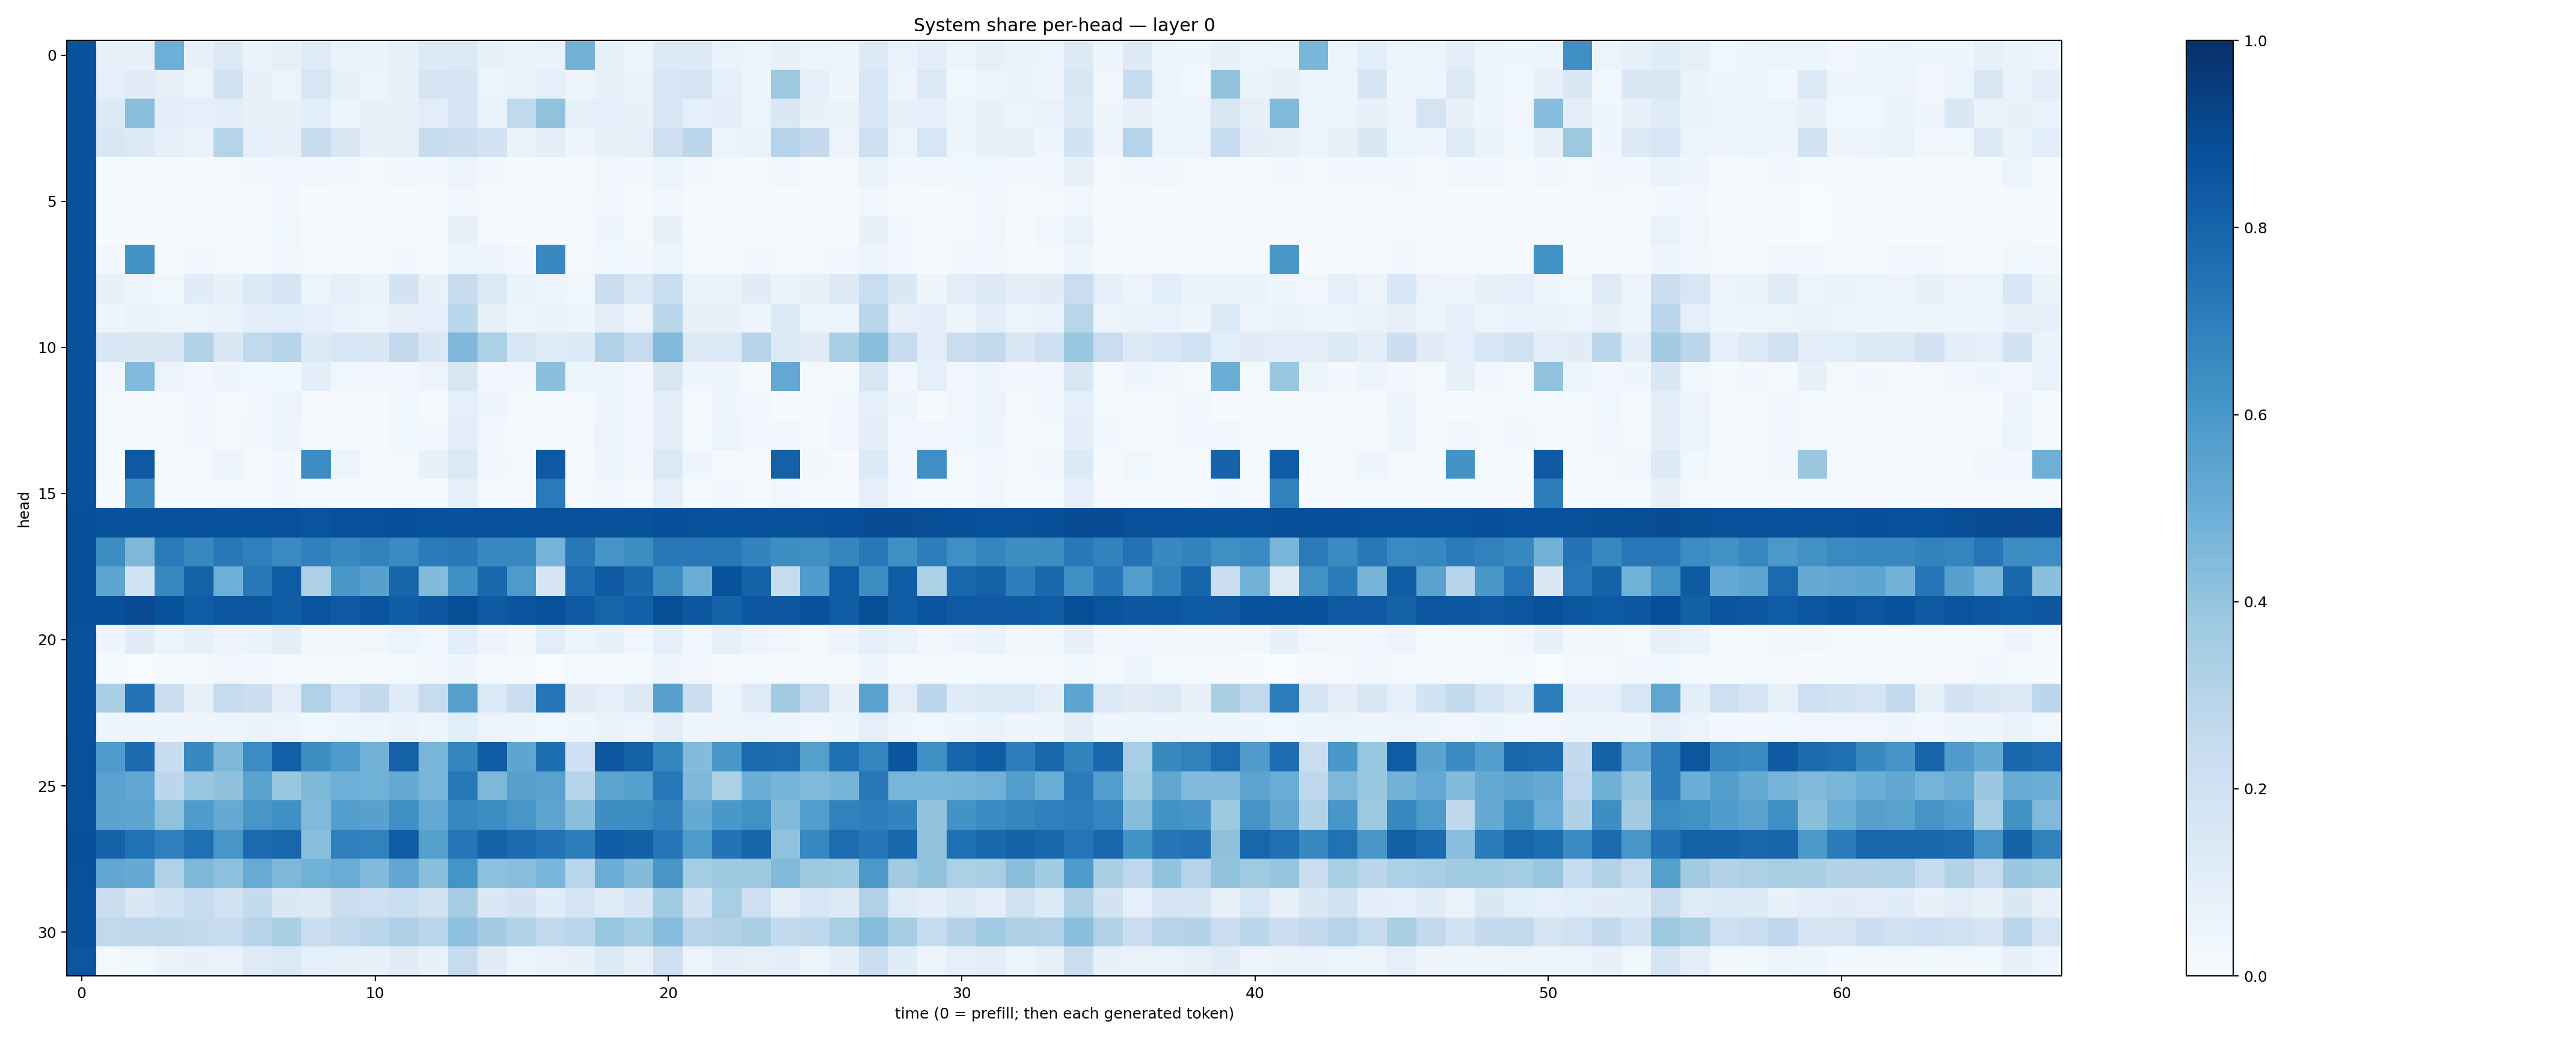

The data file committed next to this chart (first rows):
0.8716976, 0.08528837, 0.07798382, 0.4952524, 0.07119276, 0.13219014, 0.06363652, 0.08001066, 0.12434734, 0.068115786, 0.06504085, 0.08161314, 0.12808515, 0.13999456, 0.07127178, 0.06279559, 0.067315474, 0.4817198, 0.07509963, 0.0608387, 0.13440755, 0.12633482, 0.06788616, 0.060479615
0.8712, 0.09176, 0.1126, 0.08005, 0.06121, 0.1911, 0.07241, 0.0612, 0.1587, 0.08571, 0.0574, 0.07138, 0.1727, 0.1665, 0.05578, 0.06957, 0.09025, 0.04894, 0.07094, 0.06624, 0.1575, 0.1753, 0.09322, 0.04297
0.8702, 0.1345, 0.4245, 0.09849, 0.08909, 0.09805, 0.07209, 0.07441, 0.1079, 0.062, 0.07119, 0.07538, 0.1019, 0.1755, 0.06742, 0.2633, 0.4077, 0.08401, 0.08914, 0.07247, 0.1554, 0.08884, 0.1039, 0.0605
0.8697, 0.1503, 0.1304, 0.0868, 0.06682, 0.2978, 0.08737, 0.07391, 0.2368, 0.1495, 0.07297, 0.08216, 0.2345, 0.2246, 0.1872, 0.06603, 0.09767, 0.04563, 0.0735, 0.08306, 0.2065, 0.2811, 0.05111, 0.06838
0.873, 0.01144, 0.01918, 0.0161, 0.02309, 0.02276, 0.0288, 0.03142, 0.02364, 0.02407, 0.01677, 0.03303, 0.02723, 0.05858, 0.02777, 0.01279, 0.02095, 0.01481, 0.0336, 0.02404, 0.06174, 0.0235, 0.02271, 0.02196
0.8718, 0.006322, 0.01015, 0.01741, 0.01314, 0.01189, 0.0128, 0.0305, 0.005651, 0.008974, 0.007005, 0.01316, 0.008383, 0.03318, 0.02192, 0.005635, 0.008988, 0.01957, 0.03158, 0.01484, 0.0328, 0.01074, 0.01089, 0.01089
0.874, 0.004827, 0.01049, 0.01836, 0.01169, 0.01557, 0.01242, 0.03745, 0.01079, 0.009305, 0.006383, 0.01081, 0.01439, 0.07126, 0.0234, 0.005124, 0.01035, 0.01697, 0.04153, 0.01565, 0.07101, 0.01581, 0.01342, 0.01005
0.871, 0.02792, 0.6189, 0.009857, 0.02682, 0.01702, 0.01801, 0.02728, 0.01725, 0.02239, 0.01175, 0.02414, 0.01142, 0.05468, 0.04021, 0.02436, 0.6591, 0.02025, 0.03791, 0.02953, 0.05086, 0.01817, 0.01647, 0.02736
0.873, 0.07178, 0.04907, 0.03644, 0.1169, 0.07037, 0.1387, 0.1696, 0.05222, 0.09223, 0.06587, 0.1815, 0.07311, 0.2365, 0.1385, 0.06515, 0.04739, 0.03653, 0.2227, 0.1377, 0.2332, 0.06712, 0.0651, 0.1095
0.8737, 0.05054, 0.0683, 0.05496, 0.05652, 0.07018, 0.09701, 0.1085, 0.09327, 0.06997, 0.06141, 0.07787, 0.09033, 0.2877, 0.08302, 0.04922, 0.06514, 0.04956, 0.1007, 0.06099, 0.2887, 0.07041, 0.07514, 0.04997
0.8675, 0.1561, 0.1423, 0.152, 0.31, 0.1449, 0.2631, 0.2996, 0.1312, 0.154, 0.1443, 0.2571, 0.1476, 0.4501, 0.3286, 0.1589, 0.1209, 0.1336, 0.3187, 0.2458, 0.4487, 0.1296, 0.1348, 0.2944
0.8717, 0.02396, 0.4431, 0.05478, 0.02375, 0.04898, 0.03716, 0.03766, 0.09796, 0.03833, 0.03305, 0.02648, 0.05725, 0.1492, 0.0283, 0.02421, 0.4191, 0.05158, 0.0393, 0.02511, 0.1488, 0.0465, 0.04474, 0.02125
0.8696, 0.01602, 0.006712, 0.01665, 0.02829, 0.01105, 0.02629, 0.05647, 0.008117, 0.01394, 0.01342, 0.03623, 0.009964, 0.09361, 0.04027, 0.01498, 0.006505, 0.01866, 0.04917, 0.02936, 0.09458, 0.01001, 0.04658, 0.02975
0.8695, 0.01718, 0.01041, 0.01834, 0.02523, 0.02046, 0.02621, 0.04907, 0.02189, 0.02072, 0.01398, 0.03804, 0.02672, 0.09963, 0.03036, 0.0149, 0.01126, 0.02092, 0.05673, 0.03003, 0.09799, 0.0223, 0.05148, 0.0281
0.8749, 0.02225, 0.8407, 0.01523, 0.01643, 0.04735, 0.01768, 0.0275, 0.6452, 0.05191, 0.02157, 0.02274, 0.07602, 0.138, 0.02731, 0.01688, 0.841, 0.01279, 0.04844, 0.02701, 0.1385, 0.04637, 0.01353, 0.01597
0.8726, 0.01094, 0.6509, 0.01344, 0.01306, 0.01642, 0.01555, 0.02551, 0.0148, 0.00895, 0.009722, 0.01598, 0.01181, 0.08697, 0.02175, 0.009045, 0.7113, 0.01643, 0.02391, 0.01298, 0.08615, 0.01546, 0.02353, 0.0119
0.8812, 0.867, 0.8669, 0.872, 0.8766, 0.864, 0.8746, 0.8753, 0.8622, 0.8755, 0.8787, 0.879, 0.8679, 0.878, 0.8751, 0.8741, 0.8763, 0.8763, 0.8689, 0.8661, 0.8821, 0.8756, 0.8722, 0.8762
0.8797, 0.6432, 0.4546, 0.7116, 0.6595, 0.7213, 0.6948, 0.656, 0.69, 0.6586, 0.6811, 0.6488, 0.7077, 0.7164, 0.6565, 0.6591, 0.4731, 0.7224, 0.6098, 0.6412, 0.7155, 0.7266, 0.7202, 0.6768
0.8796, 0.5353, 0.1871, 0.6633, 0.8054, 0.4947, 0.719, 0.8293, 0.322, 0.6007, 0.5552, 0.7939, 0.4375, 0.6314, 0.7842, 0.5879, 0.1694, 0.7664, 0.8377, 0.7837, 0.6429, 0.5035, 0.8707, 0.8026
0.8812, 0.88, 0.891, 0.8676, 0.8287, 0.8554, 0.8521, 0.8263, 0.8612, 0.8411, 0.8625, 0.8238, 0.844, 0.8851, 0.8434, 0.8563, 0.8751, 0.8382, 0.7994, 0.8188, 0.8851, 0.8475, 0.8013, 0.8498
0.8711, 0.04089, 0.1154, 0.05466, 0.08373, 0.04714, 0.06399, 0.09651, 0.02998, 0.03778, 0.03235, 0.06097, 0.03622, 0.1066, 0.04878, 0.03091, 0.1058, 0.05465, 0.07647, 0.03731, 0.09278, 0.03202, 0.08228, 0.04727
0.8674, 0.009594, 0.0009904, 0.01225, 0.01962, 0.03315, 0.03077, 0.01661, 0.01738, 0.02066, 0.01561, 0.02061, 0.02918, 0.0447, 0.01819, 0.01164, 0.000956, 0.01638, 0.01421, 0.0152, 0.04011, 0.03128, 0.01138, 0.01851
0.8724, 0.3386, 0.742, 0.2196, 0.08125, 0.243, 0.218, 0.1023, 0.3167, 0.2006, 0.2506, 0.121, 0.2455, 0.5602, 0.1392, 0.2228, 0.7266, 0.1117, 0.0883, 0.1278, 0.5589, 0.2239, 0.04995, 0.1217
0.8717, 0.04491, 0.0391, 0.04515, 0.05009, 0.04981, 0.06254, 0.05948, 0.03686, 0.03959, 0.04785, 0.0703, 0.05056, 0.1077, 0.05599, 0.04795, 0.03786, 0.04685, 0.06464, 0.05177, 0.09987, 0.04683, 0.05808, 0.05136
0.8786, 0.589, 0.7713, 0.2363, 0.6574, 0.4548, 0.6456, 0.8179, 0.6394, 0.5859, 0.4784, 0.8097, 0.4616, 0.6707, 0.8295, 0.5388, 0.7602, 0.2039, 0.8507, 0.8097, 0.6719, 0.4392, 0.598, 0.7765
0.8763, 0.5519, 0.5351, 0.2811, 0.3879, 0.4139, 0.5498, 0.3906, 0.4567, 0.4948, 0.487, 0.519, 0.4658, 0.7179, 0.4563, 0.557, 0.5529, 0.3018, 0.5417, 0.5633, 0.7241, 0.4516, 0.33, 0.4994
0.8701, 0.5484, 0.5397, 0.4096, 0.5804, 0.5142, 0.6055, 0.63, 0.4483, 0.5702, 0.5576, 0.634, 0.5205, 0.6644, 0.6424, 0.6036, 0.5401, 0.4256, 0.6383, 0.6409, 0.6824, 0.5165, 0.5983, 0.627
0.8796, 0.8008, 0.749, 0.6898, 0.7553, 0.6022, 0.7703, 0.7923, 0.4241, 0.6891, 0.685, 0.8303, 0.5642, 0.7326, 0.8023, 0.773, 0.7393, 0.7, 0.824, 0.8159, 0.7315, 0.5833, 0.739, 0.796
0.877, 0.5293, 0.513, 0.32, 0.4548, 0.4159, 0.5099, 0.4543, 0.4881, 0.5064, 0.4435, 0.5277, 0.4243, 0.6137, 0.4175, 0.4286, 0.4645, 0.2884, 0.5028, 0.4407, 0.603, 0.3546, 0.3723, 0.3777
0.8658, 0.2204, 0.147, 0.1915, 0.2465, 0.1992, 0.2575, 0.1433, 0.1315, 0.2234, 0.2134, 0.2317, 0.1968, 0.3482, 0.1416, 0.1835, 0.1165, 0.179, 0.1246, 0.1659, 0.3667, 0.1845, 0.3449, 0.2134
0.8651, 0.2633, 0.2723, 0.2728, 0.2553, 0.2407, 0.2952, 0.3325, 0.2211, 0.2591, 0.2898, 0.328, 0.2854, 0.4175, 0.3566, 0.3158, 0.2644, 0.2831, 0.3928, 0.3546, 0.4307, 0.2954, 0.312, 0.3395
0.8534, 0.0186, 0.03783, 0.06484, 0.07587, 0.0701, 0.1187, 0.1395, 0.08705, 0.08335, 0.07076, 0.1113, 0.07285, 0.2365, 0.1128, 0.0542, 0.06683, 0.07328, 0.1311, 0.07885, 0.2133, 0.05855, 0.09594, 0.08035
